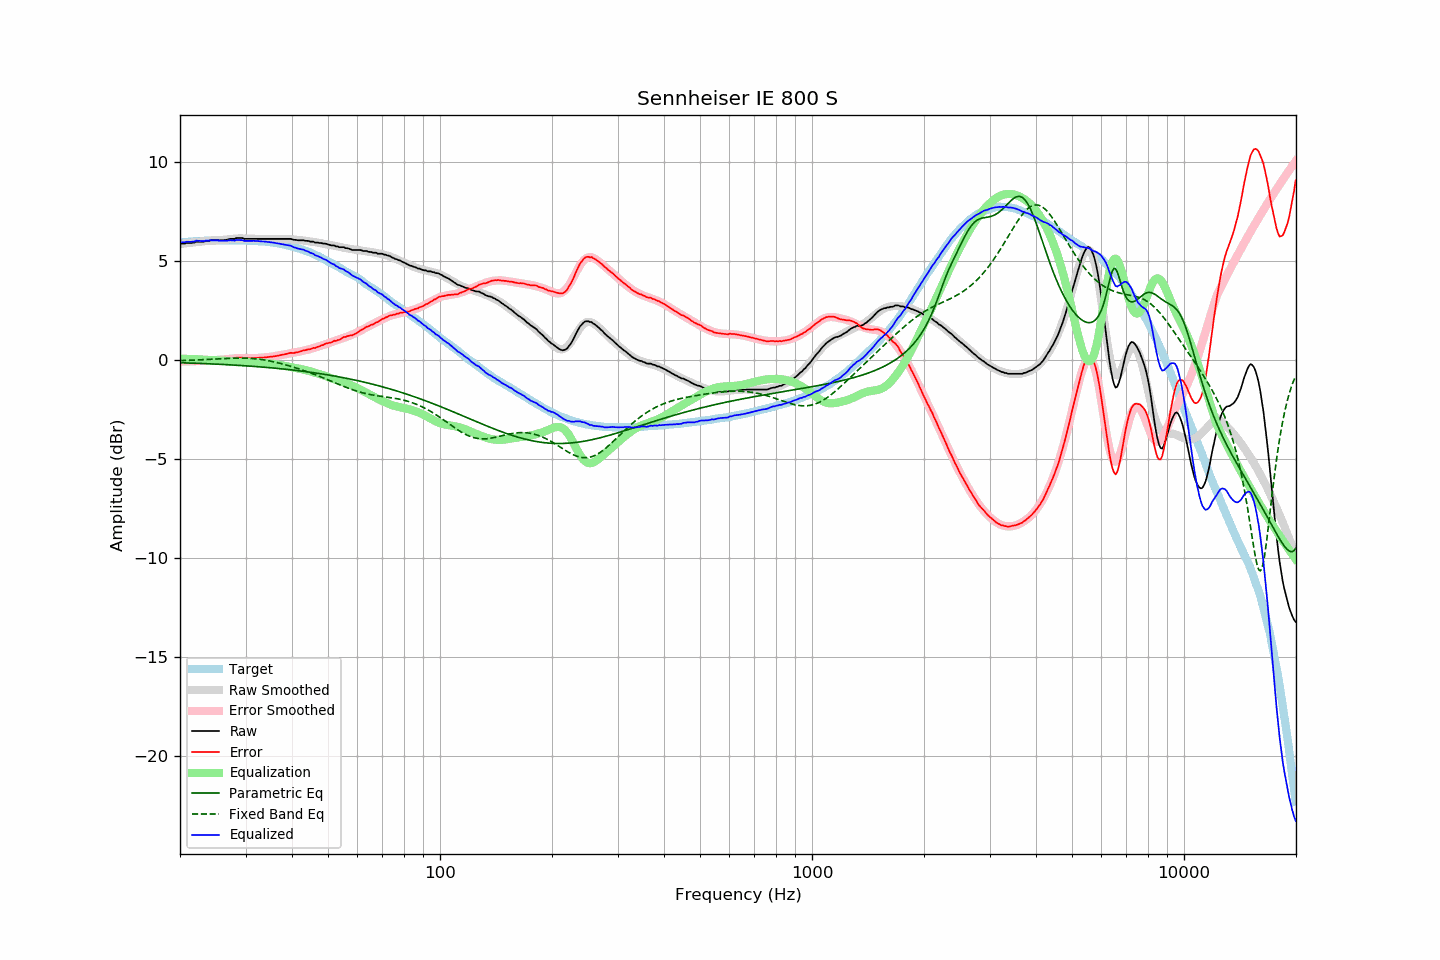

Source data for this figure (header and first rows):
frequency, raw, error, smoothed, error_smoothed, equalization, parametric_eq, fixed_band_eq, equalized_raw, equalized_smoothed, target
20.00, 5.86, -0.07, 5.86, -0.07, 0.07, -0.13, -0.02, 5.93, 5.93, 5.93
20.20, 5.88, -0.06, 5.87, -0.07, 0.07, -0.13, -0.02, 5.95, 5.94, 5.94
20.40, 5.88, -0.07, 5.88, -0.07, 0.07, -0.13, -0.02, 5.95, 5.95, 5.95
20.61, 5.88, -0.08, 5.89, -0.07, 0.07, -0.14, -0.02, 5.95, 5.96, 5.96
20.81, 5.91, -0.05, 5.90, -0.07, 0.07, -0.14, -0.01, 5.98, 5.97, 5.96
21.02, 5.91, -0.06, 5.91, -0.06, 0.06, -0.14, -0.01, 5.98, 5.97, 5.97
21.23, 5.91, -0.07, 5.92, -0.06, 0.06, -0.15, -0.01, 5.97, 5.98, 5.98
21.44, 5.91, -0.08, 5.93, -0.06, 0.06, -0.15, -0.01, 5.97, 5.99, 5.99
21.66, 5.93, -0.06, 5.94, -0.05, 0.05, -0.15, -0.00, 5.99, 5.99, 5.99
21.87, 5.93, -0.07, 5.95, -0.05, 0.05, -0.15, 0.00, 5.99, 6.00, 6.00
22.09, 5.98, -0.02, 5.96, -0.05, 0.05, -0.16, 0.00, 6.03, 6.01, 6.00
22.31, 5.98, -0.03, 5.97, -0.04, 0.04, -0.16, 0.01, 6.03, 6.01, 6.01
22.54, 5.98, -0.03, 5.98, -0.04, 0.04, -0.16, 0.01, 6.02, 6.01, 6.01
22.76, 5.98, -0.04, 5.99, -0.03, 0.03, -0.17, 0.02, 6.01, 6.02, 6.02
22.99, 5.98, -0.04, 6.00, -0.03, 0.03, -0.17, 0.02, 6.01, 6.02, 6.02
23.22, 5.98, -0.04, 6.01, -0.02, 0.02, -0.17, 0.02, 6.00, 6.03, 6.02
23.45, 6.02, -0.01, 6.02, -0.01, 0.01, -0.18, 0.03, 6.04, 6.03, 6.03
23.69, 6.02, -0.01, 6.02, -0.01, 0.01, -0.18, 0.03, 6.03, 6.03, 6.03
23.92, 6.02, -0.01, 6.03, -0.01, 0.01, -0.18, 0.04, 6.03, 6.03, 6.03
24.16, 6.05, 0.02, 6.03, -0.00, 0.00, -0.19, 0.04, 6.06, 6.04, 6.03
24.40, 6.05, 0.01, 6.04, -0.00, 0.00, -0.19, 0.05, 6.05, 6.04, 6.04
24.65, 6.05, 0.01, 6.04, -0.00, 0.00, -0.20, 0.05, 6.05, 6.04, 6.04
24.89, 6.05, 0.01, 6.05, 0.00, -0.00, -0.20, 0.05, 6.05, 6.04, 6.04
25.14, 6.05, 0.01, 6.05, 0.01, -0.01, -0.20, 0.06, 6.04, 6.04, 6.04
25.39, 6.05, 0.01, 6.06, 0.01, -0.01, -0.21, 0.06, 6.04, 6.04, 6.04
25.65, 6.05, 0.01, 6.06, 0.02, -0.02, -0.21, 0.07, 6.03, 6.04, 6.04
25.91, 6.05, 0.01, 6.07, 0.02, -0.02, -0.21, 0.07, 6.03, 6.04, 6.04
26.16, 6.05, 0.01, 6.07, 0.03, -0.03, -0.22, 0.08, 6.02, 6.04, 6.04
26.43, 6.07, 0.03, 6.08, 0.04, -0.04, -0.22, 0.08, 6.04, 6.04, 6.04
26.69, 6.07, 0.03, 6.09, 0.05, -0.05, -0.23, 0.09, 6.03, 6.04, 6.04
26.96, 6.09, 0.05, 6.10, 0.06, -0.06, -0.23, 0.09, 6.04, 6.04, 6.04
27.23, 6.12, 0.08, 6.11, 0.07, -0.07, -0.24, 0.09, 6.06, 6.04, 6.04
27.50, 6.12, 0.08, 6.12, 0.07, -0.07, -0.24, 0.10, 6.05, 6.04, 6.04
27.77, 6.12, 0.08, 6.13, 0.08, -0.08, -0.25, 0.10, 6.04, 6.04, 6.04
28.05, 6.12, 0.08, 6.13, 0.09, -0.09, -0.25, 0.10, 6.03, 6.04, 6.04
28.33, 6.16, 0.12, 6.14, 0.10, -0.10, -0.26, 0.10, 6.07, 6.04, 6.04
28.62, 6.16, 0.12, 6.14, 0.10, -0.10, -0.26, 0.10, 6.06, 6.04, 6.04
28.90, 6.16, 0.12, 6.15, 0.10, -0.10, -0.27, 0.10, 6.06, 6.04, 6.04
29.19, 6.16, 0.12, 6.15, 0.10, -0.10, -0.27, 0.10, 6.06, 6.04, 6.04
29.48, 6.16, 0.12, 6.15, 0.10, -0.10, -0.28, 0.10, 6.06, 6.04, 6.04
29.78, 6.12, 0.08, 6.14, 0.10, -0.10, -0.28, 0.10, 6.02, 6.04, 6.04
30.08, 6.12, 0.08, 6.14, 0.10, -0.10, -0.29, 0.10, 6.02, 6.04, 6.04
30.38, 6.12, 0.09, 6.14, 0.10, -0.10, -0.29, 0.10, 6.02, 6.04, 6.03
30.68, 6.12, 0.09, 6.13, 0.10, -0.10, -0.30, 0.09, 6.02, 6.03, 6.03
30.99, 6.12, 0.09, 6.13, 0.10, -0.10, -0.30, 0.09, 6.02, 6.03, 6.03
31.30, 6.12, 0.10, 6.13, 0.10, -0.10, -0.31, 0.08, 6.02, 6.03, 6.02
31.61, 6.12, 0.10, 6.12, 0.10, -0.10, -0.32, 0.08, 6.02, 6.02, 6.02
31.93, 6.12, 0.11, 6.12, 0.10, -0.10, -0.32, 0.07, 6.02, 6.02, 6.01
32.24, 6.12, 0.11, 6.12, 0.11, -0.11, -0.33, 0.06, 6.02, 6.01, 6.01
32.57, 6.12, 0.12, 6.12, 0.11, -0.11, -0.33, 0.05, 6.01, 6.01, 6.00
32.89, 6.12, 0.12, 6.12, 0.12, -0.12, -0.34, 0.04, 6.00, 6.00, 6.00
33.22, 6.12, 0.13, 6.12, 0.13, -0.13, -0.35, 0.03, 5.99, 5.99, 5.99
33.55, 6.12, 0.13, 6.12, 0.13, -0.13, -0.35, 0.01, 5.99, 5.99, 5.99
33.89, 6.12, 0.14, 6.12, 0.14, -0.14, -0.36, 0.00, 5.98, 5.98, 5.98
34.23, 6.12, 0.15, 6.12, 0.15, -0.15, -0.37, -0.01, 5.97, 5.97, 5.97
34.57, 6.12, 0.16, 6.12, 0.16, -0.16, -0.38, -0.03, 5.96, 5.96, 5.96
34.92, 6.12, 0.17, 6.12, 0.17, -0.17, -0.38, -0.04, 5.96, 5.96, 5.95
35.27, 6.12, 0.17, 6.12, 0.18, -0.18, -0.39, -0.06, 5.95, 5.95, 5.95
35.62, 6.12, 0.19, 6.12, 0.19, -0.19, -0.40, -0.08, 5.93, 5.93, 5.93
35.97, 6.12, 0.20, 6.12, 0.20, -0.20, -0.40, -0.10, 5.92, 5.92, 5.92
... 635 more rows
